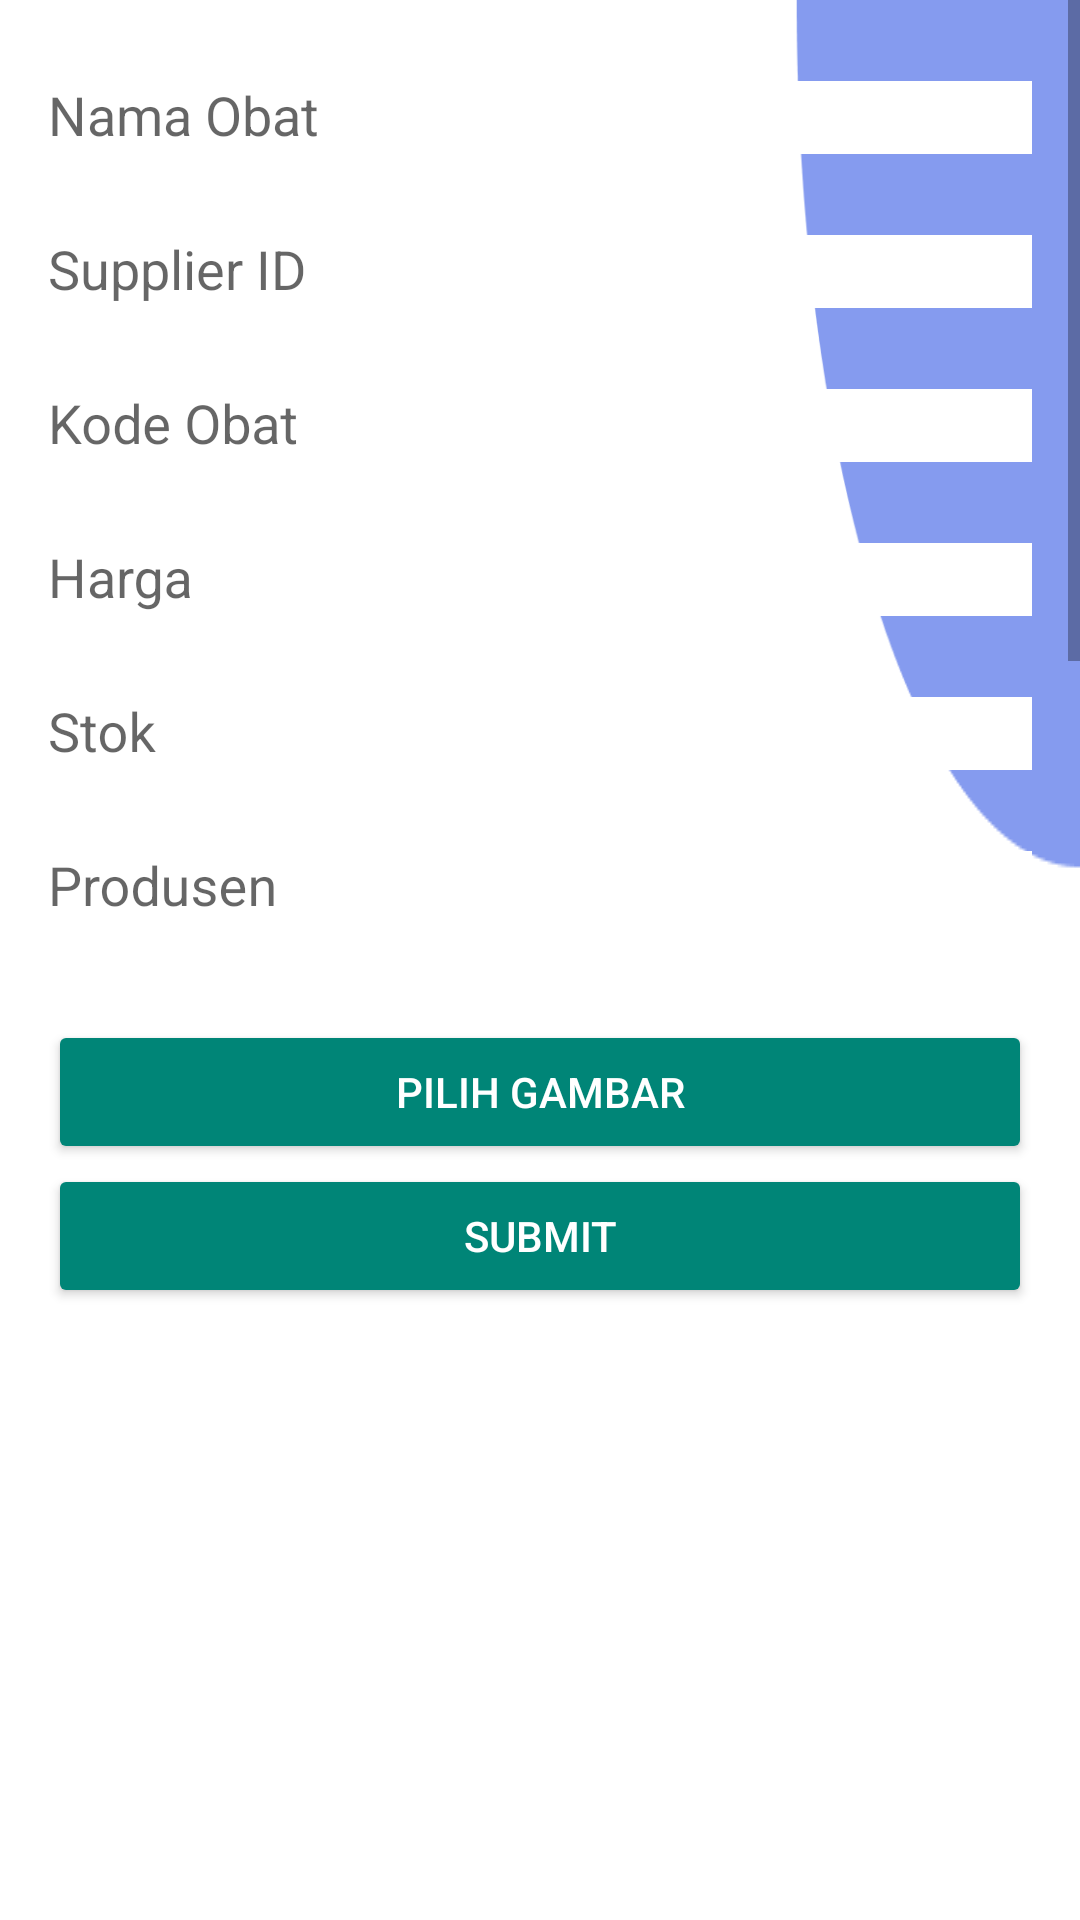

This screen was rendered from an Android layout file. Write that file and the resources it references.
<!-- AndroidManifest.xml: application theme Theme.PilihDompet -->
<!-- res/layout/activity_edit.xml -->
<?xml version="1.0" encoding="utf-8"?>
<ScrollView android:layout_width="match_parent"
    android:layout_height="match_parent"
    xmlns:android="http://schemas.android.com/apk/res/android">
<LinearLayout xmlns:android="http://schemas.android.com/apk/res/android"
    xmlns:tools="http://schemas.android.com/tools"
    android:layout_width="match_parent"
    android:layout_height="match_parent"
    android:orientation="vertical"
    android:padding="16dp"
    android:background="@drawable/app_bg"
    tools:context=".Activity.InsertActivity">

    <com.google.android.material.textfield.TextInputLayout
        android:layout_width="match_parent"
        android:layout_height="wrap_content"
        android:layout_marginBottom="16dp">

        <EditText
            android:id="@+id/edt_name"
            android:layout_width="match_parent"
            android:layout_height="wrap_content"
            android:hint="Nama Obat"
            android:background="@color/white"
            android:inputType="textCapSentences"
            android:maxLines="1" />
    </com.google.android.material.textfield.TextInputLayout>

    <com.google.android.material.textfield.TextInputLayout
        android:layout_width="match_parent"
        android:layout_height="wrap_content"
        android:layout_marginBottom="16dp">

        <EditText
            android:id="@+id/edt_description"
            android:layout_width="match_parent"
            android:layout_height="wrap_content"
            android:hint="Supplier ID"
            android:background="@color/white"
            android:inputType="textCapSentences"
            android:maxLines="1" />
    </com.google.android.material.textfield.TextInputLayout>

    <com.google.android.material.textfield.TextInputLayout
        android:layout_width="match_parent"
        android:layout_height="wrap_content"
        android:layout_marginBottom="16dp">

        <EditText
            android:id="@+id/edt_kode"
            android:layout_width="match_parent"
            android:layout_height="wrap_content"
            android:hint="Kode Obat"
            android:background="@color/white"
            android:inputType="textCapSentences"
            android:maxLines="1" />
    </com.google.android.material.textfield.TextInputLayout>

    <com.google.android.material.textfield.TextInputLayout
        android:layout_width="match_parent"
        android:layout_height="wrap_content"
        android:layout_marginBottom="16dp">

        <EditText
            android:id="@+id/edt_harga"
            android:layout_width="match_parent"
            android:layout_height="wrap_content"
            android:hint="Harga"
            android:background="@color/white"
            android:inputType="textCapSentences"
            android:maxLines="1" />
    </com.google.android.material.textfield.TextInputLayout>

    <com.google.android.material.textfield.TextInputLayout
        android:layout_width="match_parent"
        android:layout_height="wrap_content"
        android:layout_marginBottom="16dp">

        <EditText
            android:id="@+id/edt_stok"
            android:layout_width="match_parent"
            android:layout_height="wrap_content"
            android:hint="Stok"
            android:background="@color/white"
            android:inputType="textCapSentences"
            android:maxLines="1" />
    </com.google.android.material.textfield.TextInputLayout>

    <com.google.android.material.textfield.TextInputLayout
        android:layout_width="match_parent"
        android:layout_height="wrap_content"
        android:layout_marginBottom="16dp">

        <EditText
            android:id="@+id/edt_produsen"
            android:layout_width="match_parent"
            android:layout_height="wrap_content"
            android:hint="Produsen"
            android:background="@color/white"
            android:inputType="textCapSentences"
            android:maxLines="1" />
    </com.google.android.material.textfield.TextInputLayout>

    <com.google.android.material.textfield.TextInputLayout
        android:layout_width="match_parent"
        android:layout_height="wrap_content"
        android:layout_marginBottom="16dp">

        <ImageView
            android:layout_width="match_parent"
            android:layout_height="wrap_content"
            android:scaleType="centerInside"
            android:id="@+id/imgHolder"/>

    </com.google.android.material.textfield.TextInputLayout>

    <Button
        android:id="@+id/btn_galery"
        style="@style/Base.Widget.AppCompat.Button.Colored"
        android:layout_width="match_parent"
        android:layout_height="wrap_content"
        android:text="Pilih Gambar" />

    <Button
        android:id="@+id/btn_submit"
        style="@style/Base.Widget.AppCompat.Button.Colored"
        android:layout_width="match_parent"
        android:layout_height="wrap_content"
        android:text="@string/submit" />
</LinearLayout>
</ScrollView>
<!-- resources referenced by this layout -->
<resources>
  <color name="white">#FFFFFF</color>
  <!-- drawable app_bg: png bitmap (drawable-v24, 16762 bytes) -->
  <string name="submit">Submit</string>
  <style name="Theme.PilihDompet" parent="Theme.AppCompat.Light.NoActionBar">
          
          <item name="colorPrimary">@color/colorPrimary</item>
          <item name="android:windowDisablePreview">true</item>
          <item name="colorPrimaryVariant">@color/grey</item>
          <item name="colorOnPrimary">@color/white</item>
          
          <item name="colorSecondary">@color/colorPrimary</item>
          <item name="colorSecondaryVariant">@color/grey</item>
          <item name="colorOnSecondary">@color/white</item>
          
          <item name="android:statusBarColor" tools:targetApi="l">?attr/colorPrimaryVariant</item>
          
      </style>
  <color name="colorPrimary">#0A3556</color>0A3556
  <color name="grey">#D7E5EE</color>
</resources>
